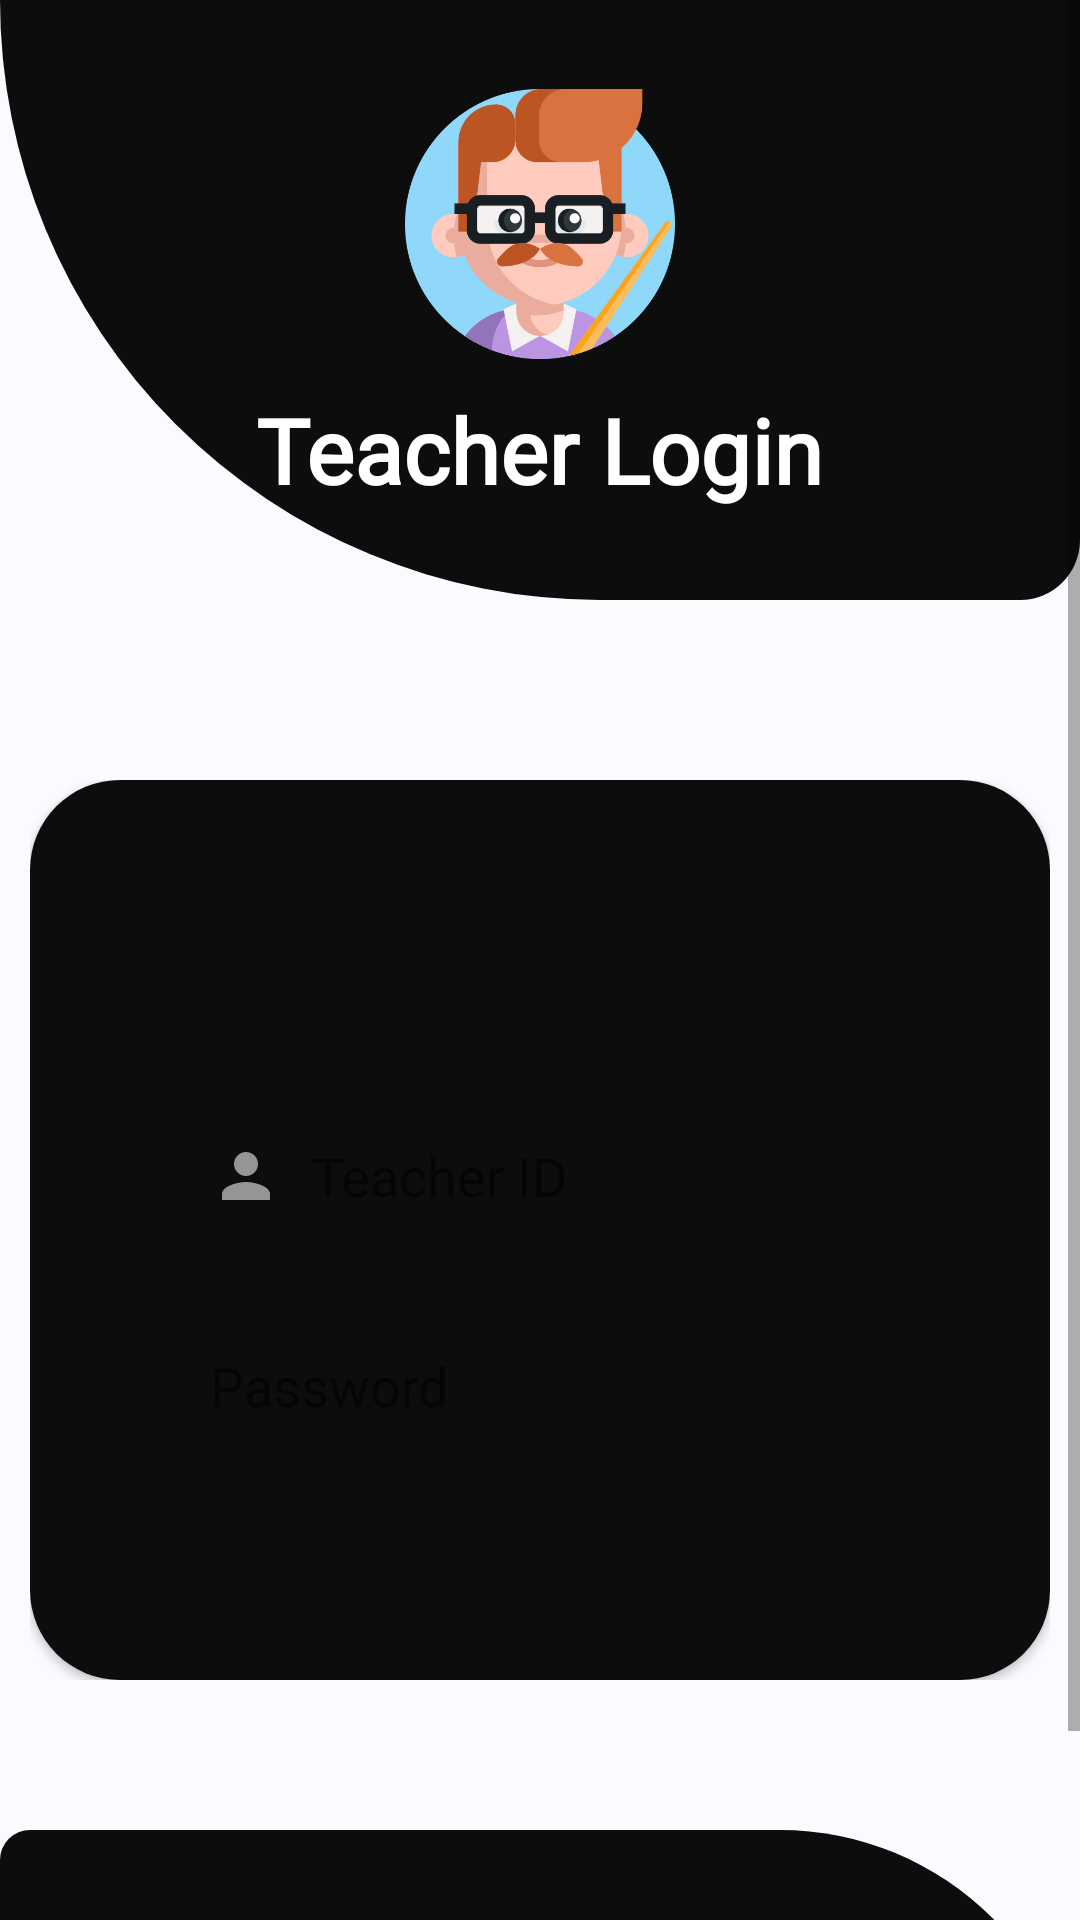

Write the Android layout XML for this screen, with the resource values it uses.
<!-- AndroidManifest.xml: application theme AppTheme -->
<!-- res/layout/activity_loginteacher.xml -->
<?xml version="1.0" encoding="utf-8"?>
<RelativeLayout xmlns:android="http://schemas.android.com/apk/res/android"
    xmlns:tools="http://schemas.android.com/tools"
    android:layout_width="match_parent"
    android:layout_height="match_parent"
    xmlns:app="http://schemas.android.com/apk/res-auto"
    android:background="#FAFAFF"
    tools:context=".loginteacherActivity">
    <ScrollView
        android:layout_width="fill_parent"
        android:layout_height="fill_parent"
        android:layout_alignParentLeft="true"
        android:layout_alignParentTop="true">

        <LinearLayout
            android:layout_width="fill_parent"
            android:layout_height="fill_parent"
            android:orientation="vertical">

            <RelativeLayout
                android:layout_width="fill_parent"
                android:layout_height="fill_parent">

                <LinearLayout
                    android:layout_width="match_parent"
                    android:layout_height="200dp"
                    android:orientation="vertical"
                    android:gravity="center"
                    android:background="@drawable/rectangle">

                    <ImageView
                        android:layout_width="90dp"
                        android:layout_height="90dp"
                        android:background="@drawable/professor"
                        />
                    <TextView
                        android:layout_width="wrap_content"
                        android:layout_height="wrap_content"
                        android:text="Teacher Login"
                        android:textColor="#fff"
                        android:layout_gravity="center"
                        android:fontFamily="@font/comfortaa"
                        android:textSize="30sp"
                        android:textStyle="bold"
                        android:layout_marginTop="10dp"/>

                </LinearLayout>
                <RelativeLayout
                    android:id="@+id/relativelayot"
                    android:layout_width="match_parent"
                    android:layout_height="300dp"
                    android:layout_marginLeft="10dp"
                    android:layout_marginTop="260dp"
                    android:layout_marginRight="10dp"
                    android:orientation="vertical">

                    <androidx.cardview.widget.CardView
                        android:layout_width="match_parent"
                        android:layout_height="match_parent"
                        app:cardCornerRadius="30dp"
                        >

                        <RelativeLayout
                            android:layout_width="match_parent"
                            android:layout_height="match_parent"
                            android:background="@drawable/rectangle2"
                            android:padding="50dp">

                            <EditText
                                android:id="@+id/adminEditText"
                                android:layout_width="260dp"
                                android:layout_height="60dp"
                                android:layout_centerHorizontal="true"
                                android:layout_marginTop="52dp"
                                android:background="@drawable/inputs"
                                android:drawableLeft="@drawable/ic_person_black_24dp"
                                android:drawablePadding="10dp"
                                android:fontFamily="@font/comfortaa"
                                android:hint="Teacher ID"
                                android:importantForAutofill="no"
                                android:inputType="text"
                                android:padding="10dp"
                                android:textColor="#252529" />

                            <EditText
                                android:id="@+id/adminPasswordEditText"
                                android:layout_width="260dp"
                                android:layout_height="60dp"
                                android:textColor="#252529"
                                android:fontFamily="@font/comfortaa"
                                android:layout_marginTop="10dp"
                                android:background="@drawable/inputs"
                                android:drawableLeft="@drawable/ic_lock"
                                android:drawablePadding="10dp"
                                android:layout_below="@id/adminEditText"
                                android:hint="Password"
                                android:layout_centerHorizontal="true"
                                android:inputType="textPassword"
                                android:padding="10dp" />

                        </RelativeLayout>
                    </androidx.cardview.widget.CardView>
                </RelativeLayout>

                <LinearLayout
                    android:layout_width="match_parent"
                    android:layout_height="100dp"
                    android:layout_below="@id/relativelayot"
                    android:layout_alignParentBottom="true"
                    android:layout_marginTop="50dp"
                    android:background="@drawable/rectangle1">

                    <Button
                        android:id="@+id/login"
                        android:layout_width="200dp"
                        android:layout_height="50dp"
                        android:layout_marginStart="87dp"
                        android:layout_marginTop="34dp"
                        android:background="@drawable/button1"
                        android:text="Login"
                        android:textAllCaps="false"
                        android:textColor="#d5dadd"
                        android:textSize="20sp" />
                </LinearLayout>

            </RelativeLayout>

        </LinearLayout>

    </ScrollView>

</RelativeLayout>
<!-- resources referenced by this layout -->
<resources>
  <!-- drawable button1 (drawable) -->
  <?xml version="1.0" encoding="utf-8"?>
  <shape xmlns:android="http://schemas.android.com/apk/res/android"
  android:shape="rectangle">
  
  <solid android:color="#3D73DD"
      ></solid>
  
  
  <corners android:radius="30dp"/>
  <stroke android:color="#F3EDED"/>
  
  </shape>
  <!-- drawable ic_person_black_24dp (drawable) -->
  <vector android:height="24dp" android:tint="#959595"
      android:viewportHeight="24.0" android:viewportWidth="24.0"
      android:width="24dp" xmlns:android="http://schemas.android.com/apk/res/android">
      <path android:fillColor="#FF000000" android:pathData="M12,12c2.21,0 4,-1.79 4,-4s-1.79,-4 -4,-4 -4,1.79 -4,4 1.79,4 4,4zM12,14c-2.67,0 -8,1.34 -8,4v2h16v-2c0,-2.66 -5.33,-4 -8,-4z"/>
  </vector>
  <!-- drawable professor: png bitmap (drawable, 47100 bytes) -->
  <!-- drawable rectangle (drawable) -->
  <?xml version="1.0" encoding="utf-8"?>
  <shape xmlns:android="http://schemas.android.com/apk/res/android" android:shape="rectangle">
      <solid android:color="#0E0D0D"
          />
  
      <corners android:bottomLeftRadius="200dp" android:bottomRightRadius="20dp"/>
  </shape>
  <!-- drawable rectangle1 (drawable) -->
  <?xml version="1.0" encoding="utf-8"?>
  <shape xmlns:android="http://schemas.android.com/apk/res/android" android:shape="rectangle">
      <solid android:color="#0E0D0D"/>
      <corners android:topRightRadius="200dp" android:topLeftRadius="20dp"/>
  </shape>
  <!-- drawable rectangle2 (drawable) -->
  <?xml version="1.0" encoding="utf-8"?>
  <shape xmlns:android="http://schemas.android.com/apk/res/android"
      android:shape="rectangle">
  
      <solid android:color="#0E0D0D"/>
      <corners android:radius="20dp"/>
  
  </shape>
  <style name="AppTheme" parent="Theme.AppCompat.Light.NoActionBar">
          
          <item name="colorPrimary">@color/colorPrimary</item>
          <item name="colorPrimaryDark">@color/colorPrimaryDark</item>
          <item name="colorAccent">@color/colorAccent</item>
          <item name="android:windowFullscreen">true</item>
      </style>
  <color name="colorPrimary">#ff5e62</color>
  <color name="colorPrimaryDark">#ff5e62</color>
  <color name="colorAccent">#ff5e62</color>
</resources>
